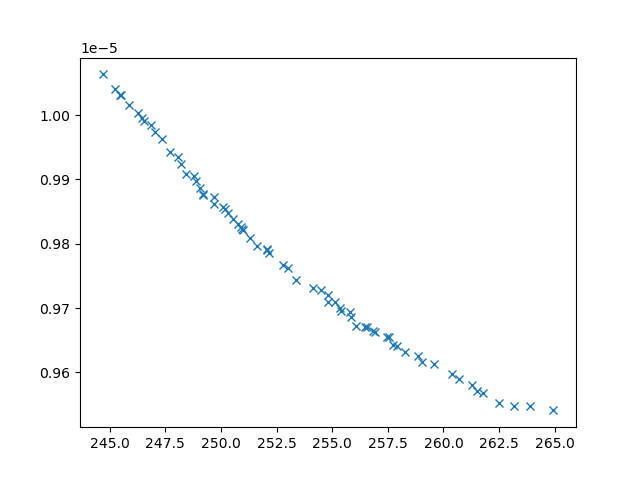

The table this chart was drawn from, first rows:
xline_all_values, yline_all_values, X_all_values, obj1, obj2, obj3, inc
254.1, 9.730818973041371e-06, [np.float64(1.2092775486954286), np.floa…, 254.1, 9.730818973041371e-06, 4259989, 0
263.2, 9.548654523112798e-06, [0.1, np.float64(4.572389545411905), np.…, 263.2, 9.548654523112798e-06, 2749651, 0
262.5, 9.552738297831587e-06, [0.1, np.float64(4.102235081646345), np.…, 262.5, 9.552738297831587e-06, 2868737, 0
259.6, 9.612474530548311e-06, [np.float64(1.2520337944951772), np.floa…, 259.6, 9.612474530548311e-06, 3074293, 0
245.2, 1.0040957309704529e-05, [0.1, 0.1, 10, np.float64(1.027336045669…, 245.2, 1.0040957309704529e-05, 26804470, 0
245.9, 1.001633059706607e-05, [np.float64(2.109336469930811), 0.1, 10,…, 245.9, 1.001633059706607e-05, 26995389, 0
249.7, 9.86129193787748e-06, [np.float64(4.588670820229565), np.float…, 249.7, 9.86129193787748e-06, 6889914, 0
247.4, 9.962777846136152e-06, [np.float64(1.5061745102123105), np.floa…, 247.4, 9.962777846136152e-06, 15896865, 0
257.5, 9.654671265502686e-06, [0.1, np.float64(3.5043966341102846), np…, 257.5, 9.654671265502686e-06, 3315935, 0
258.3, 9.631840630470757e-06, [0.1, np.float64(3.16764201204249), np.f…, 258.3, 9.631840630470757e-06, 3315547, 0
246.3, 1.0002904048449939e-05, [np.float64(1.9936096889767652), 0.1, np…, 246.3, 1.0002904048449939e-05, 26894334, 0
257.7, 9.642889026178121e-06, [np.float64(1.3654024056243532), np.floa…, 257.7, 9.642889026178121e-06, 3376345, 0
261.8, 9.568026828384817e-06, [0.1, np.float64(4.418469196785542), np.…, 261.8, 9.568026828384817e-06, 2721886, 0
260.4, 9.597607611018543e-06, [np.float64(1.0390020342980992), np.floa…, 260.4, 9.597607611018543e-06, 2844916, 0
249.2, 9.875797747823168e-06, [np.float64(5.067434950388611), np.float…, 249.2, 9.875797747823168e-06, 6591765, 0
256.9, 9.665212122687033e-06, [np.float64(1.3499415425282701), np.floa…, 256.9, 9.665212122687033e-06, 3636091, 0
251.3, 9.809302958814493e-06, [np.float64(4.904371618622882), np.float…, 251.3, 9.809302958814493e-06, 5508113, 0
245.4, 1.0031891250527106e-05, [np.float64(1.904039817559823), 0.1, 10,…, 245.4, 1.0031891250527106e-05, 27224109, 0
254.8, 9.720568747575605e-06, [np.float64(0.4598942072686898), np.floa…, 254.8, 9.720568747575605e-06, 3892944, 0
253.4, 9.743415631186265e-06, [0.1, np.float64(3.431791879263238), np.…, 253.4, 9.743415631186265e-06, 4286655, 0
264.9, 9.541087221626267e-06, [np.float64(0.7517323801830078), np.floa…, 264.9, 9.541087221626267e-06, 2663905, 0
251.6, 9.796544675569054e-06, [np.float64(2.450924874435044), np.float…, 251.6, 9.796544675569054e-06, 4937814, 0
244.7, 1.0063277493018918e-05, [0.1, 0.1, 10, np.float64(0.470587021677…, 244.7, 1.0063277493018918e-05, 25324123, 0
248.4, 9.9079605708529e-06, [np.float64(8.594271192889456), np.float…, 248.4, 9.9079605708529e-06, 8759054, 0
246.6, 9.990832042224623e-06, [np.float64(1.9418074679766266), 0.1, 10…, 246.6, 9.990832042224623e-06, 26382575, 0
247.1, 9.973875119697385e-06, [np.float64(2.284854702702046), 0.1, 10,…, 247.1, 9.973875119697385e-06, 26162286, 0
250.6, 9.838782268267564e-06, [np.float64(2.0757481489849736), np.floa…, 250.6, 9.838782268267564e-06, 6449783, 0
248.2, 9.924419392997602e-06, [np.float64(1.4308082123396002), np.floa…, 248.2, 9.924419392997602e-06, 10540741, 0
256.1, 9.671671966140106e-06, [0.1, np.float64(8.04928961461525), np.f…, 256.1, 9.671671966140106e-06, 3214189, 0
246.8, 9.983949214045014e-06, [np.float64(1.7476449639775478), 0.1, 10…, 246.8, 9.983949214045014e-06, 26259752, 0
250.9, 9.822997157239535e-06, [np.float64(1.8925951556778875), np.floa…, 250.9, 9.822997157239535e-06, 5519439, 0
259.1, 9.61588174825976e-06, [0.1, np.float64(3.244117830556422), np.…, 259.1, 9.61588174825976e-06, 3301643, 0
249, 9.887317535117743e-06, [np.float64(7.431525482933262), np.float…, 249, 9.887317535117743e-06, 8783565, 0
252.1, 9.792274955397965e-06, [np.float64(2.090102872020014), np.float…, 252.1, 9.792274955397965e-06, 5276961, 0
260.7, 9.590429030442433e-06, [0.1, np.float64(4.3660176630452625), np…, 260.7, 9.590429030442433e-06, 2809935, 0
255.4, 9.696134085493986e-06, [np.float64(1.3094888283348356), np.floa…, 255.4, 9.696134085493986e-06, 3707327, 0
250.2, 9.854568256206106e-06, [np.float64(1.0451206110050324), np.floa…, 250.2, 9.854568256206106e-06, 6550201, 0
253, 9.762099997197672e-06, [np.float64(0.12766115272051487), np.flo…, 253, 9.762099997197672e-06, 4372508, 0
261.5, 9.570569528966913e-06, [0.1, np.float64(4.257411596377352), np.…, 261.5, 9.570569528966913e-06, 2766082, 0
251, 9.821095718808398e-06, [np.float64(1.9899937941777985), np.floa…, 251, 9.821095718808398e-06, 5759038, 0
256.5, 9.671175712127099e-06, [np.float64(0.35885896031718456), np.flo…, 256.5, 9.671175712127099e-06, 3353653, 0
255.9, 9.687012983533045e-06, [0.1, np.float64(2.8905676704090486), np…, 255.9, 9.687012983533045e-06, 3615813, 0
248.9, 9.898041896415423e-06, [np.float64(0.8836751139480681), np.floa…, 248.9, 9.898041896415423e-06, 8480355, 0
258.9, 9.625932101035848e-06, [0.1, np.float64(3.8930734162389227), np…, 258.9, 9.625932101035848e-06, 3073541, 0
255.8, 9.693263006534157e-06, [np.float64(1.5159472488539425), np.floa…, 255.8, 9.693263006534157e-06, 3687692, 0
248.8, 9.905105039335873e-06, [np.float64(3.2642447500879266), np.floa…, 248.8, 9.905105039335873e-06, 22532488, 0
254.8, 9.709635652411454e-06, [0.1, np.float64(4.755755705274797), np.…, 254.8, 9.709635652411454e-06, 4157606, 0
248.1, 9.934310047354778e-06, [np.float64(4.639902618063269), 0.1, 10,…, 248.1, 9.934310047354778e-06, 23827748, 0
249.7, 9.873431064950718e-06, [0.1, np.float64(1.1485693797946426), np…, 249.7, 9.873431064950718e-06, 7099658, 0
246.5, 9.99537533220538e-06, [np.float64(1.9246040209575928), np.floa…, 246.5, 9.99537533220538e-06, 18319102, 0
257.6, 9.654650739868267e-06, [np.float64(1.3231852364439072), np.floa…, 257.6, 9.654650739868267e-06, 3463954, 0
257.9, 9.640537031180465e-06, [np.float64(2.00409628521236), np.float6…, 257.9, 9.640537031180465e-06, 3393612, 0
255.4, 9.70036520781079e-06, [0.1, np.float64(2.7807331333290843), np…, 255.4, 9.70036520781079e-06, 3821788, 0
250.3, 9.84854654503003e-06, [np.float64(1.455771139496378), np.float…, 250.3, 9.84854654503003e-06, 6685914, 0
261.3, 9.580569978778937e-06, [np.float64(0.9978811318932597), np.floa…, 261.3, 9.580569978778937e-06, 2776016, 0
254.5, 9.727679505967563e-06, [np.float64(1.1465914577901841), np.floa…, 254.5, 9.727679505967563e-06, 4764435, 0
247.7, 9.942168817242785e-06, [np.float64(1.995695103280593), np.float…, 247.7, 9.942168817242785e-06, 11795006, 0
256.9, 9.66224369821089e-06, [np.float64(1.4844591155311972), np.floa…, 256.9, 9.66224369821089e-06, 3514934, 0
249.2, 9.876925414931834e-06, [np.float64(5.09015713768415), np.float6…, 249.2, 9.876925414931834e-06, 6579431, 0
245.5, 1.0031406391680435e-05, [np.float64(3.002401998402795), 0.1, 10,…, 245.5, 1.0031406391680435e-05, 28193652, 0
... 9 more rows
